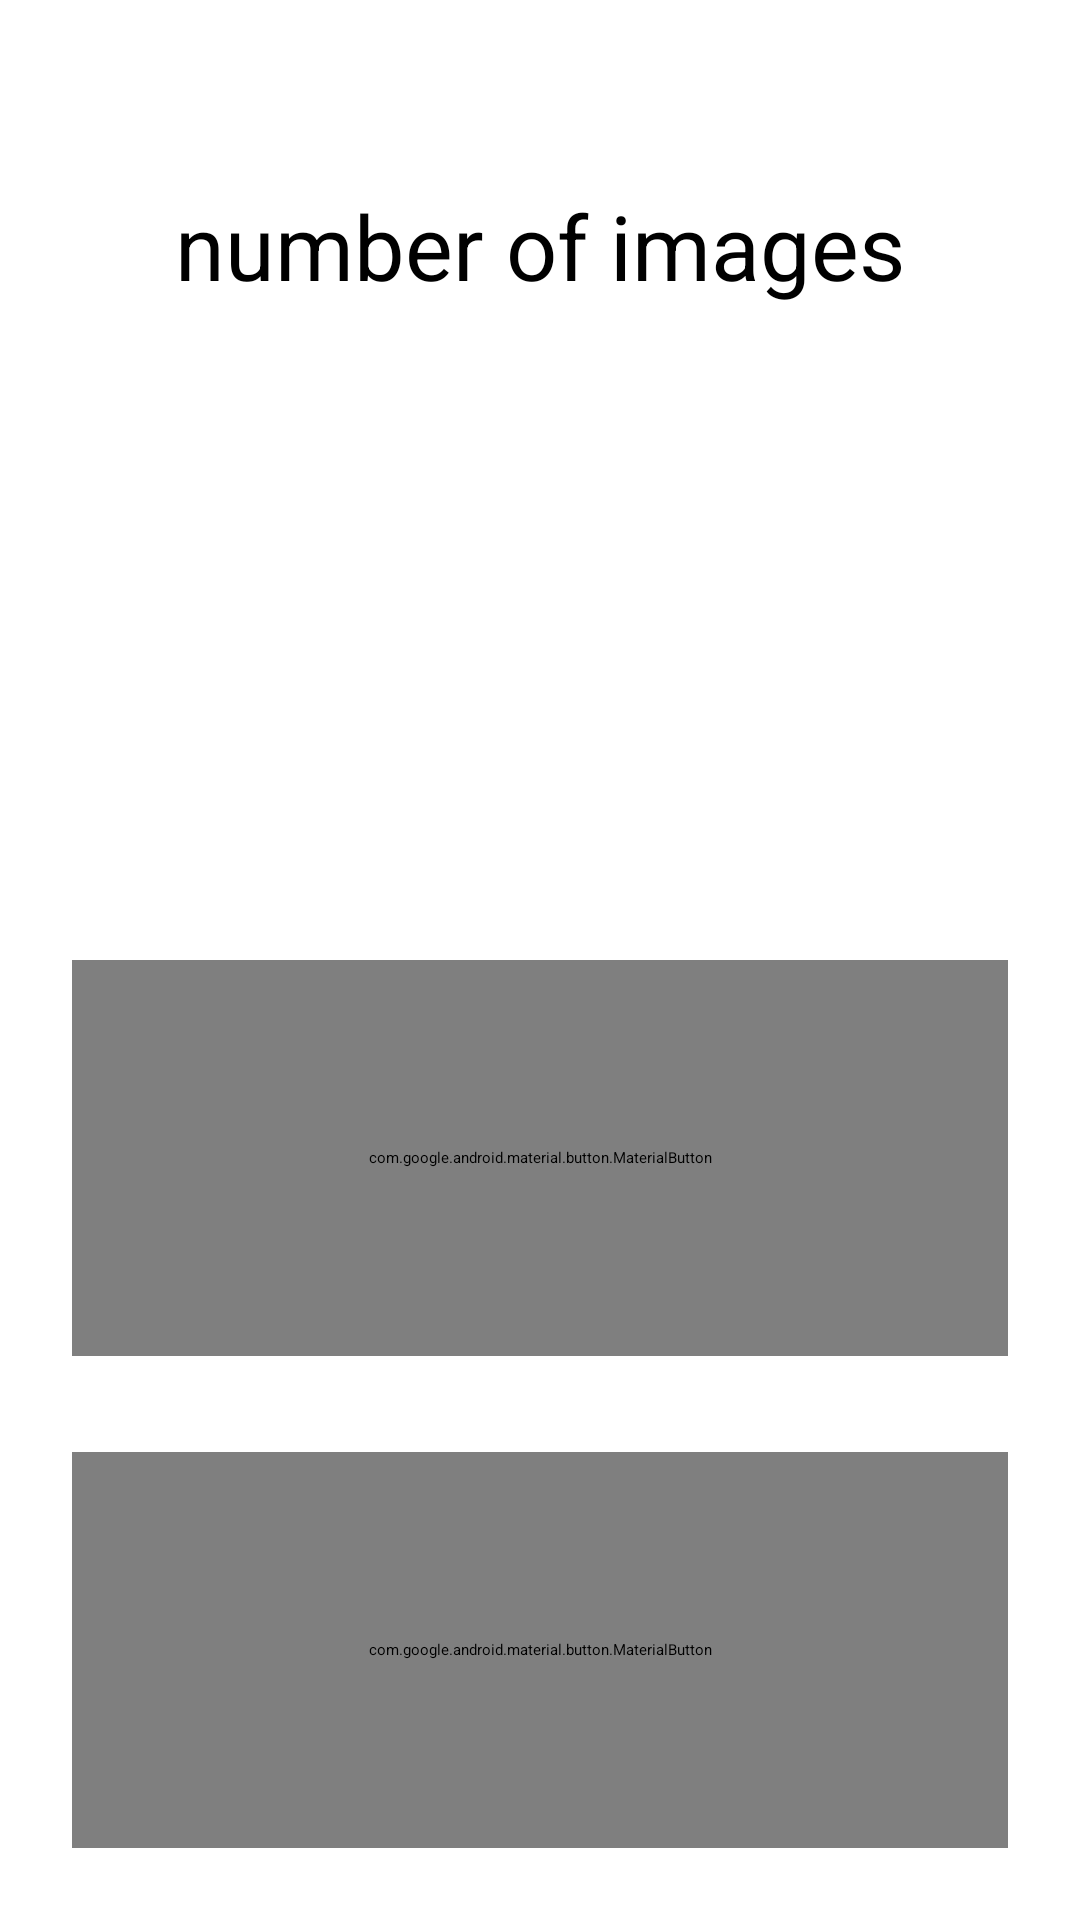

Here is an Android app screen rendered from its layout file. Give the layout XML and the strings, colors and styles it references.
<!-- AndroidManifest.xml: application theme Theme.Monuments_gallery -->
<!-- res/layout/fragment_setting.xml -->
<?xml version="1.0" encoding="utf-8"?>
<LinearLayout
    xmlns:android="http://schemas.android.com/apk/res/android"
    xmlns:tools="http://schemas.android.com/tools"
    xmlns:app="http://schemas.android.com/apk/res-auto"
    android:layout_width="match_parent"
    android:layout_height="match_parent"
    android:orientation="vertical"
    android:padding="8dp"
    tools:context=".SettingFragment">


        <TextView
            android:layout_width="match_parent"
            android:layout_height="0dp"
            android:layout_weight="1"
            android:textSize="30sp"
            android:text="number of images"
            android:gravity="center"
            android:layout_margin="8dp"/>

        <LinearLayout
            android:layout_width="match_parent"
            android:layout_height="0dp"
            android:layout_weight="1"
            android:orientation="horizontal"
            android:layout_margin="8dp">

                <TextView
                    android:id="@+id/tv_num_item"
                    android:layout_width="0dp"
                    android:layout_height="match_parent"
                    android:layout_weight="1"
                    android:textSize="24sp"
                    tools:text="4"
                    android:gravity="center"/>

                <SeekBar
                    android:id="@+id/seekbar_num"
                    android:layout_width="0dp"
                    android:layout_height="match_parent"
                    android:layout_weight="4"
                    android:min="1"
                    android:max="6"
                    android:gravity="center"/>
        </LinearLayout>

        <com.google.android.material.button.MaterialButton
            style="@style/style_button_in_setting"
            android:id="@+id/btn_edit_profile"
            android:layout_width="match_parent"
            android:layout_height="0dp"
            android:layout_weight="1"
            android:text="edit profile"
            app:cornerRadius="16dp"/>
        <com.google.android.material.button.MaterialButton
            style="@style/style_button_in_setting"
            android:id="@+id/btn_edit_bank_account"
            android:layout_width="match_parent"
            android:layout_height="0dp"
            android:layout_weight="1"
            android:text="edit bank account"
            app:cornerRadius="16dp"/>
</LinearLayout>
<!-- resources referenced by this layout -->
<resources>
  <style name="style_button_in_setting">
          <item name="android:layout_width">match_parent</item>
          <item name="android:layout_height">wrap_content</item>
          <item name="android:textSize">24sp</item>
          <item name="android:gravity">center</item>
          <item name="android:layout_margin">16dp</item>
      </style>
  <style name="Theme.Monuments_gallery" parent="Theme.MaterialComponents.DayNight.DarkActionBar">
          
          <item name="colorPrimary">@color/purple_200</item>
          <item name="colorPrimaryVariant">@color/purple_700</item>
          <item name="colorOnPrimary">@color/black</item>
          
          <item name="colorSecondary">@color/teal_200</item>
          <item name="colorSecondaryVariant">@color/teal_200</item>
          <item name="colorOnSecondary">@color/black</item>
          
          <item name="android:statusBarColor" tools:targetApi="l">?attr/colorPrimaryVariant</item>
          
      </style>
  <color name="purple_200">#FFBB86FC</color>
  <color name="purple_700">#FF3700B3</color>
  <color name="black">#FF000000</color>
  <color name="teal_200">#FF03DAC5</color>
</resources>
